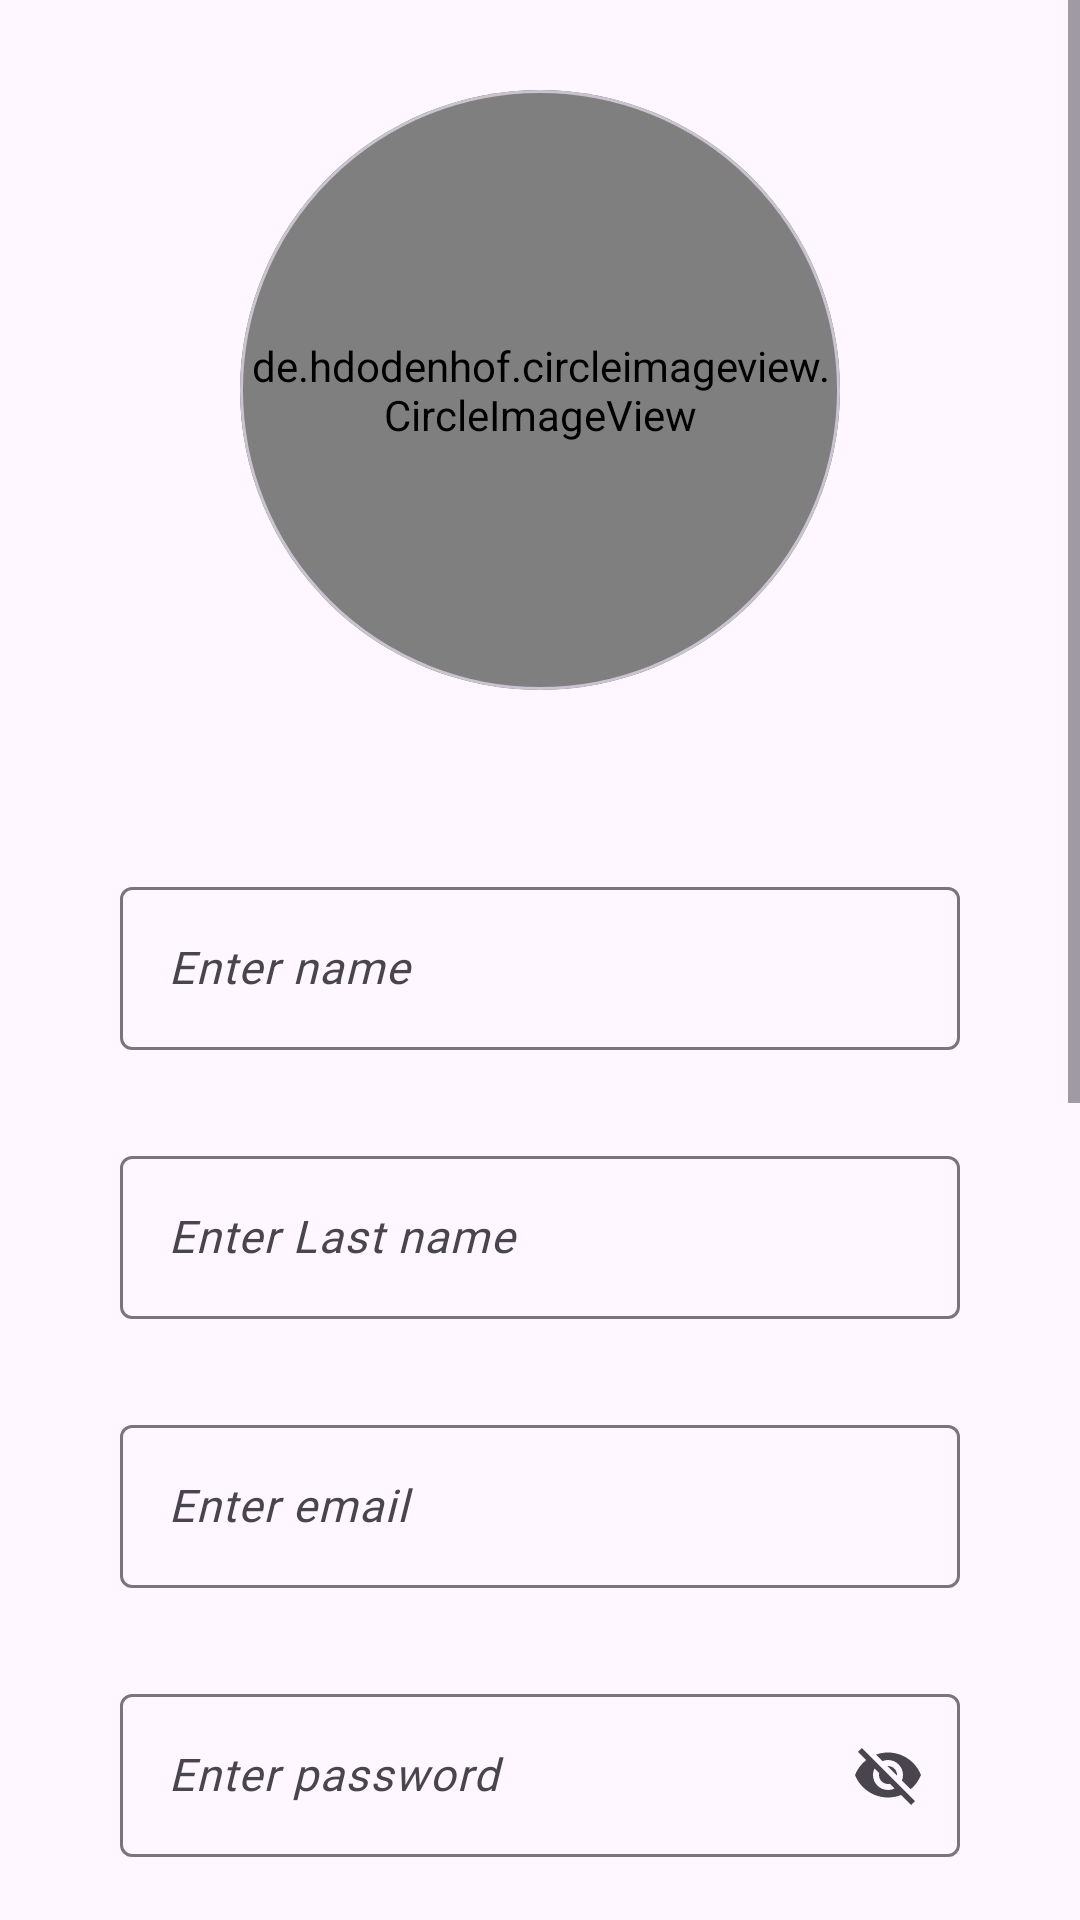

This screen was rendered from an Android layout file. Write that file and the resources it references.
<!-- AndroidManifest.xml: application theme Theme.TaskClass -->
<!-- res/layout/activity_male.xml -->
<?xml version="1.0" encoding="utf-8"?>
<LinearLayout xmlns:android="http://schemas.android.com/apk/res/android"
    xmlns:app="http://schemas.android.com/apk/res-auto"
    xmlns:tools="http://schemas.android.com/tools"
    android:layout_width="match_parent"
    android:layout_height="match_parent"
    android:orientation="vertical"
    tools:context=".Actvities.MaleActivity">

    <ScrollView
        android:layout_width="match_parent"
        android:layout_height="wrap_content">

        <LinearLayout
            android:layout_width="match_parent"
            android:layout_height="match_parent"
            android:layout_margin="10dp"
            android:orientation="vertical">

            <com.google.android.material.card.MaterialCardView
                android:layout_width="wrap_content"
                android:layout_height="wrap_content"
                android:layout_marginLeft="70dp"
                android:layout_marginTop="20dp"
                android:layout_marginBottom="-40dp"
                app:cardCornerRadius="100dp">

                <de.hdodenhof.circleimageview.CircleImageView
                    xmlns:app="http://schemas.android.com/apk/res-auto"
                    android:id="@+id/profileImg"
                    android:layout_width="200dp"
                    android:layout_height="200dp"
                    android:src="@drawable/isc_person"
                    app:civ_border_width="2dp"
                    app:civ_border_color="#FF000000">

                </de.hdodenhof.circleimageview.CircleImageView>
            </com.google.android.material.card.MaterialCardView>

            <com.google.android.material.textfield.TextInputLayout
                android:id="@+id/nameLayout"
                android:layout_width="match_parent"
                android:layout_height="wrap_content"
                android:layout_marginLeft="30dp"
                android:layout_marginTop="100dp"
                android:layout_marginRight="30dp"
                app:endIconMode="clear_text">

                <com.google.android.material.textfield.TextInputEditText
                    android:id="@+id/nameEt"
                    android:layout_width="match_parent"
                    android:layout_height="wrap_content"
                    android:fontFamily="@font/hind_madurai_semibold"
                    android:hint="Enter name"
                    android:textColor="@color/black"
                    android:textSize="15sp"
                    android:textStyle="italic">

                </com.google.android.material.textfield.TextInputEditText>


            </com.google.android.material.textfield.TextInputLayout>

            <com.google.android.material.textfield.TextInputLayout
                android:id="@+id/LastNameLayout"
                android:layout_width="match_parent"
                android:layout_height="wrap_content"
                android:layout_marginLeft="30dp"
                android:layout_marginTop="30dp"
                android:layout_marginRight="30dp"
                app:endIconMode="clear_text">

                <com.google.android.material.textfield.TextInputEditText
                    android:id="@+id/LastNameEt"
                    android:layout_width="match_parent"
                    android:layout_height="wrap_content"
                    android:fontFamily="@font/hind_madurai_semibold"
                    android:hint="Enter Last name"
                    android:textColor="@color/black"
                    android:textSize="15sp"
                    android:textStyle="italic"

                    >

                </com.google.android.material.textfield.TextInputEditText>


            </com.google.android.material.textfield.TextInputLayout>

            <com.google.android.material.textfield.TextInputLayout
                android:id="@+id/emailLayout"
                android:layout_width="match_parent"
                android:layout_height="wrap_content"
                android:layout_marginLeft="30dp"
                android:layout_marginTop="30dp"
                android:layout_marginRight="30dp"
                app:endIconMode="clear_text">

                <com.google.android.material.textfield.TextInputEditText
                    android:id="@+id/emailEt"
                    android:layout_width="match_parent"
                    android:layout_height="wrap_content"
                    android:fontFamily="@font/hind_madurai_semibold"
                    android:hint="Enter email"
                    android:textColor="@color/black"
                    android:textSize="15sp"
                    android:textStyle="italic"

                    >

                </com.google.android.material.textfield.TextInputEditText>


            </com.google.android.material.textfield.TextInputLayout>

            <com.google.android.material.textfield.TextInputLayout
                android:id="@+id/passLayout"
                android:layout_width="match_parent"
                android:layout_height="wrap_content"
                android:layout_marginLeft="30dp"
                android:layout_marginTop="30dp"
                android:layout_marginRight="30dp"
                app:endIconMode="password_toggle">

                <com.google.android.material.textfield.TextInputEditText
                    android:id="@+id/passEt"
                    android:layout_width="match_parent"
                    android:layout_height="wrap_content"
                    android:fontFamily="@font/hind_madurai_semibold"
                    android:hint="Enter password"
                    android:textColor="@color/black"
                    android:textSize="15sp"
                    android:textStyle="italic"

                    >

                </com.google.android.material.textfield.TextInputEditText>


            </com.google.android.material.textfield.TextInputLayout>

            <com.google.android.material.textfield.TextInputLayout
                android:layout_width="match_parent"
                android:layout_height="wrap_content"
                android:layout_marginLeft="30dp"
                android:layout_marginTop="30dp"
                android:layout_marginRight="30dp">

                <com.google.android.material.textview.MaterialTextView
                    android:layout_width="match_parent"
                    android:layout_height="wrap_content"
                    android:fontFamily="@font/hind_madurai_semibold"
                    android:text="Are you above 18"
                    android:textSize="20sp"
                    android:textStyle="italic"


                    ></com.google.android.material.textview.MaterialTextView>

            </com.google.android.material.textfield.TextInputLayout>

            <RadioGroup
                android:id="@+id/ageRadioGroup"
                android:layout_width="match_parent"
                android:layout_height="wrap_content"
                android:layout_marginLeft="30dp"
                android:layout_marginTop="30dp"
                android:layout_marginRight="30dp"
                android:checkedButton="@+id/radio_button_1">

                <RadioButton
                    android:id="@+id/age_Yes_RadioBtn"
                    android:layout_width="match_parent"
                    android:layout_height="match_parent"
                    android:text="Yes" />

                <RadioButton
                    android:id="@+id/age_No_RadioBtn"
                    android:layout_width="match_parent"
                    android:layout_height="match_parent"
                    android:text="No" />
            </RadioGroup>

            <com.google.android.material.textfield.TextInputLayout
                android:id="@+id/dateTv_Layout"
                android:layout_width="match_parent"
                android:layout_height="wrap_content"
                android:layout_marginLeft="30dp"
                android:layout_marginTop="30dp"
                android:layout_marginRight="30dp">

                <com.google.android.material.textview.MaterialTextView
                    android:id="@+id/dateTv"
                    android:layout_width="match_parent"
                    android:layout_height="wrap_content"
                    android:fontFamily="@font/hind_madurai_semibold"
                    android:text="Pick your DOB:"
                    android:textSize="20sp"
                    android:textStyle="italic"></com.google.android.material.textview.MaterialTextView>
            </com.google.android.material.textfield.TextInputLayout>

            <com.google.android.material.button.MaterialButton
                android:id="@+id/birthDateBtn"
                android:layout_width="match_parent"
                android:layout_height="wrap_content"
                android:layout_marginTop="20dp"
                android:layout_marginRight="30dp"
                android:layout_marginLeft="30dp"
                android:textStyle="italic"
                android:fontFamily="@font/hind_madurai_semibold"
                android:text="Pick Your Birth Date"
                android:textSize="25sp"
                app:cornerRadius="10dp"

                ></com.google.android.material.button.MaterialButton>



            <com.google.android.material.card.MaterialCardView
                android:layout_width="wrap_content"
                android:layout_height="wrap_content"
                android:layout_marginLeft="30dp"
                android:layout_marginTop="30dp"
                android:layout_marginRight="30dp"
                app:cardCornerRadius="10dp"
                app:cardElevation="20dp">

                <Spinner
                    android:id="@+id/spinner"
                    android:layout_width="400dp"
                    android:layout_height="wrap_content"
                    android:layout_alignBottom="@id/age_No_RadioBtn"
                    android:minHeight="48dp" />
            </com.google.android.material.card.MaterialCardView>


            <com.google.android.material.button.MaterialButton
                android:id="@+id/submitBtn"
                android:layout_width="match_parent"
                android:layout_height="wrap_content"
                android:layout_marginLeft="30dp"
                android:layout_marginTop="30dp"
                android:layout_marginRight="30dp"
                android:layout_marginBottom="20dp"
                android:elevation="10dp"
                android:text="Submit"
                android:textAlignment="center"
                android:textColor="@color/white"
                android:textSize="25sp"
                app:cornerRadius="10dp"
                android:fontFamily="@font/hind_madurai_semibold"
                android:textStyle="italic"
                ></com.google.android.material.button.MaterialButton>


        </LinearLayout>
    </ScrollView>
</LinearLayout>
<!-- resources referenced by this layout -->
<resources>
  <style name="Theme.TaskClass" parent="Base.Theme.TaskClass">
  
      </style>
  <style name="Base.Theme.TaskClass" parent="Theme.Material3.DayNight.NoActionBar">
          
          <item name="android:textColorPrimary">@color/black</item>
          
      </style>
  <!-- not gathered from this repository: default colours our renderer supplied (Android Studio template values) -->
  <color name="black">#FF000000</color>
  <color name="white">#FFFFFFFF</color>
</resources>
